Run: headless pygame with SDL's dummy video driver; simulated clock (each Clock.tick advances the game by its frame time, no real sleeping); random seed 0; keys injected as events and as key.get_pressed() state; mouse plan: one left click at the window centre at the start of phase 2, then a move to the lower-right quarter at the start of phase 3.
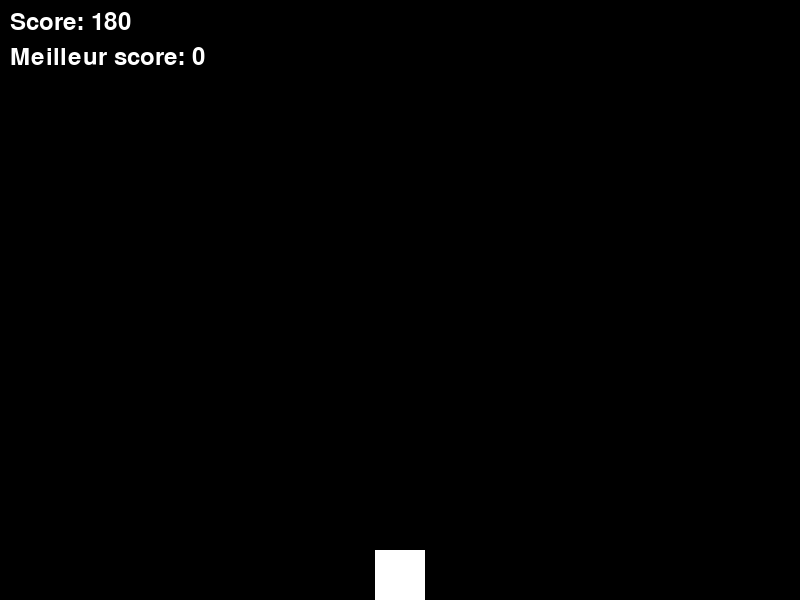
Frame 1 of 3 · flips 1–60 · no input
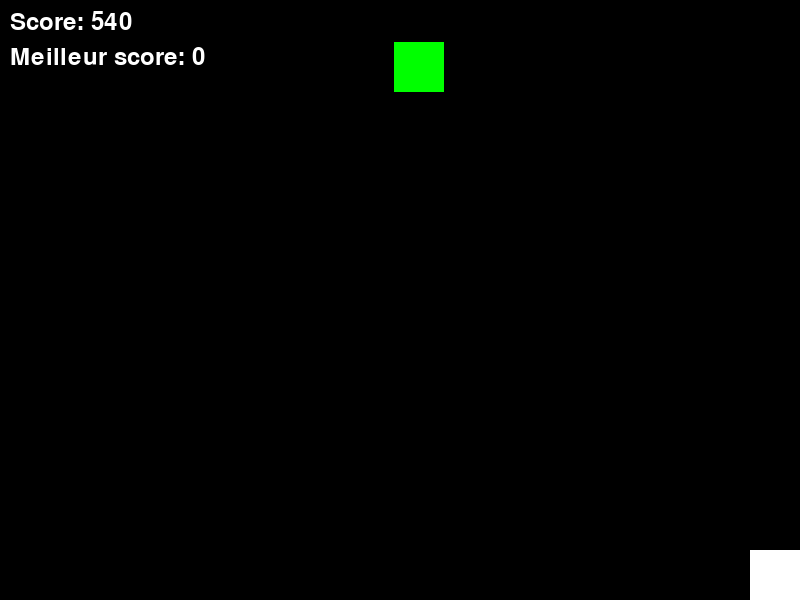
Frame 2 of 3 · flips 61–180 · clicked the window centre · tapped SPACE, RETURN · held RIGHT (→), D
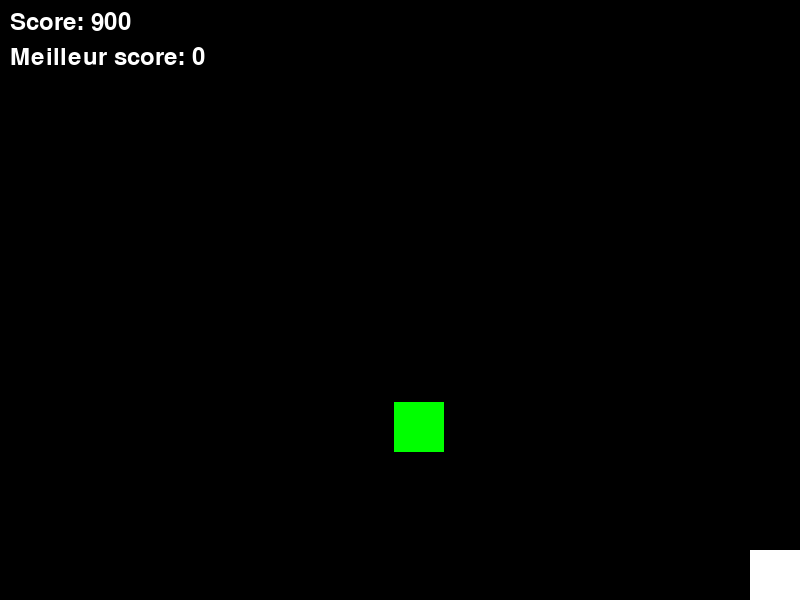
Frame 3 of 3 · flips 181–300 · moved the mouse to the lower-right quarter · held DOWN (↓), S

The pygame program that drew these frames:

import pygame
import random
import sys 

# Définition des couleurs
BLACK = (0, 0, 0)
WHITE = (255, 255, 255)
GREEN = (0, 255, 0)

# Taille de la fenêtre de jeu
SCREEN_WIDTH = 800
SCREEN_HEIGHT = 600

# Taille du personnage
CHARACTER_WIDTH = 50
CHARACTER_HEIGHT = 50

# Taille de l'obstacle
OBSTACLE_WIDTH = 50
OBSTACLE_HEIGHT = 50

# Vitesse de déplacement du personnage et de l'obstacle
CHARACTER_SPEED = 5
OBSTACLE_SPEED = 3

# Espacement entre les obstacles
OBSTACLE_SPACING = 500

# Initialisation de Pygame
pygame.init()

# Création de la fenêtre de jeu
screen = pygame.display.set_mode([SCREEN_WIDTH, SCREEN_HEIGHT])
pygame.display.set_caption('Fugitif par Pilote | V1.141')

# Création du personnage
character = pygame.Rect(SCREEN_WIDTH /2 - CHARACTER_WIDTH / 2, SCREEN_HEIGHT - CHARACTER_HEIGHT, CHARACTER_WIDTH, CHARACTER_HEIGHT)

# Création de la liste d'obstacles
obstacles = []

# Position de départ de l'obstacle
obstacle_y = 0

# Initialisation du score
score = 0

# Initialisation du meilleur score
best_score = 0

# Flag pour savoir si le menu de fin de partie est affiché
game_over = False

def game_over_menu(score):
    """Affiche le menu de fin de partie avec le score final"""
    # Dessin du texte "Vous êtes mort"
    font = pygame.font.Font(None, 48)
    game_over_text = font.render("Vous êtes mort !", 1, WHITE)
    screen.blit(game_over_text, (300, 250))

    # Dessin du bouton "Réessayer"
    pygame.draw.rect(screen, WHITE, (300, 300, 275, 50))
    font = pygame.font.Font(None, 36)
    retry_text = font.render("Réessayer", 1, BLACK)
    screen.blit(retry_text, (315, 315))

    # Dessin du score final
    score_text = font.render(f"Score final: {score}", 1, WHITE)
    screen.blit(score_text, (300, 365))

# Démarrage de la boucle de jeu
while True:
    # Gestion des événements de jeu
    for event in pygame.event.get():
        if event.type == pygame.QUIT:
            pygame.quit()
            sys.exit()
        elif event.type == pygame.MOUSEBUTTONUP:
            # Vérifie si le curseur de la souris est positionné sur le bouton "Réessayer"
            mouse_x, mouse_y = pygame.mouse.get_pos()
            if game_over and mouse_x > 300 and mouse_x < 500 and mouse_y > 300 and mouse_y < 350:
                # Réinitialise le score et les obstacles
                score = 0
                obstacles = []
                obstacle_y = 0
                game_over = False

    # Si le menu de fin de partie est affiché, on ne fait rien de plus
    if game_over:
        continue

    # Récupération des touches pressées
    keys = pygame.key.get_pressed()

    # Déplacement du personnage
    if keys[pygame.K_LEFT]:
        character.x = max(0, character.x - CHARACTER_SPEED)
    elif keys[pygame.K_RIGHT]:
        character.x = min(SCREEN_WIDTH - CHARACTER_WIDTH, character.x + CHARACTER_SPEED)

    # Ajout d'un nouvel obstacle toutes les OBSTACLE_SPACING pixels de déplacement du personnage
    obstacle_y += OBSTACLE_SPEED
    if obstacle_y > OBSTACLE_SPACING:
        # Sélection aléatoire d'un nombre entier entre 0 et SCREEN_WIDTH - OBSTACLE_WIDTH
        obstacle_x = random.randint(0, SCREEN_WIDTH - OBSTACLE_WIDTH)
        # Création de l'obstacle
        obstacle = pygame.Rect(obstacle_x, 0, OBSTACLE_WIDTH, OBSTACLE_HEIGHT)
        obstacles.append(obstacle)
        # Réinitialisation de la position de départ de l'obstacle
        obstacle_y = 0

    # Déplacement des obstacles
    for obstacle in obstacles:
        # Mise à jour de la position de l'obstacle
        obstacle.y += OBSTACLE_SPEED

    # Mise à jour du score
    score += OBSTACLE_SPEED

    # Vérifie si le personnage entre en collision avec un obstacle
    for obstacle in obstacles:
        if character.colliderect(obstacle):
            # Si c'est le cas, affichage du menu de fin de partie
            game_over = True
            if score > best_score:
                best_score = score
            break

    # Effacement de l'écran
    screen.fill(BLACK)

    # Dessin du personn# Affichage du score
    font = pygame.font.Font(None, 36)
    score_text = font.render(f"Score: {score}", 1, WHITE)
    screen.blit(score_text, (10, 10))

    # Affichage du meilleur score
    best_score_text = font.render(f"Meilleur score: {best_score}", 1, WHITE)
    screen.blit(best_score_text, (10, 45))

    # Dessin du personnage
    pygame.draw.rect(screen, WHITE, character)

    # Dessin des obstacles
    for obstacle in obstacles:
        pygame.draw.rect(screen, GREEN, obstacle)

    # Si le menu de fin de partie est affiché, on l'affiche
    if game_over:
        game_over_menu(score)

    # Mise à jour de l'affichage
    pygame.display.flip()
